2-way image classification set "spiral" from GitHub (als00als/multimodal-parkinson-ai); label vocabulary: healthy, parkinson.

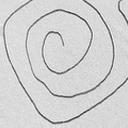
Label: healthy

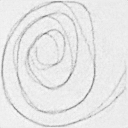
Label: healthy

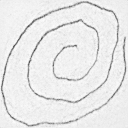
Label: healthy

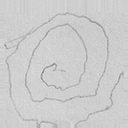
Label: parkinson

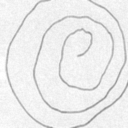
Label: parkinson

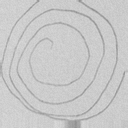
Label: parkinson
